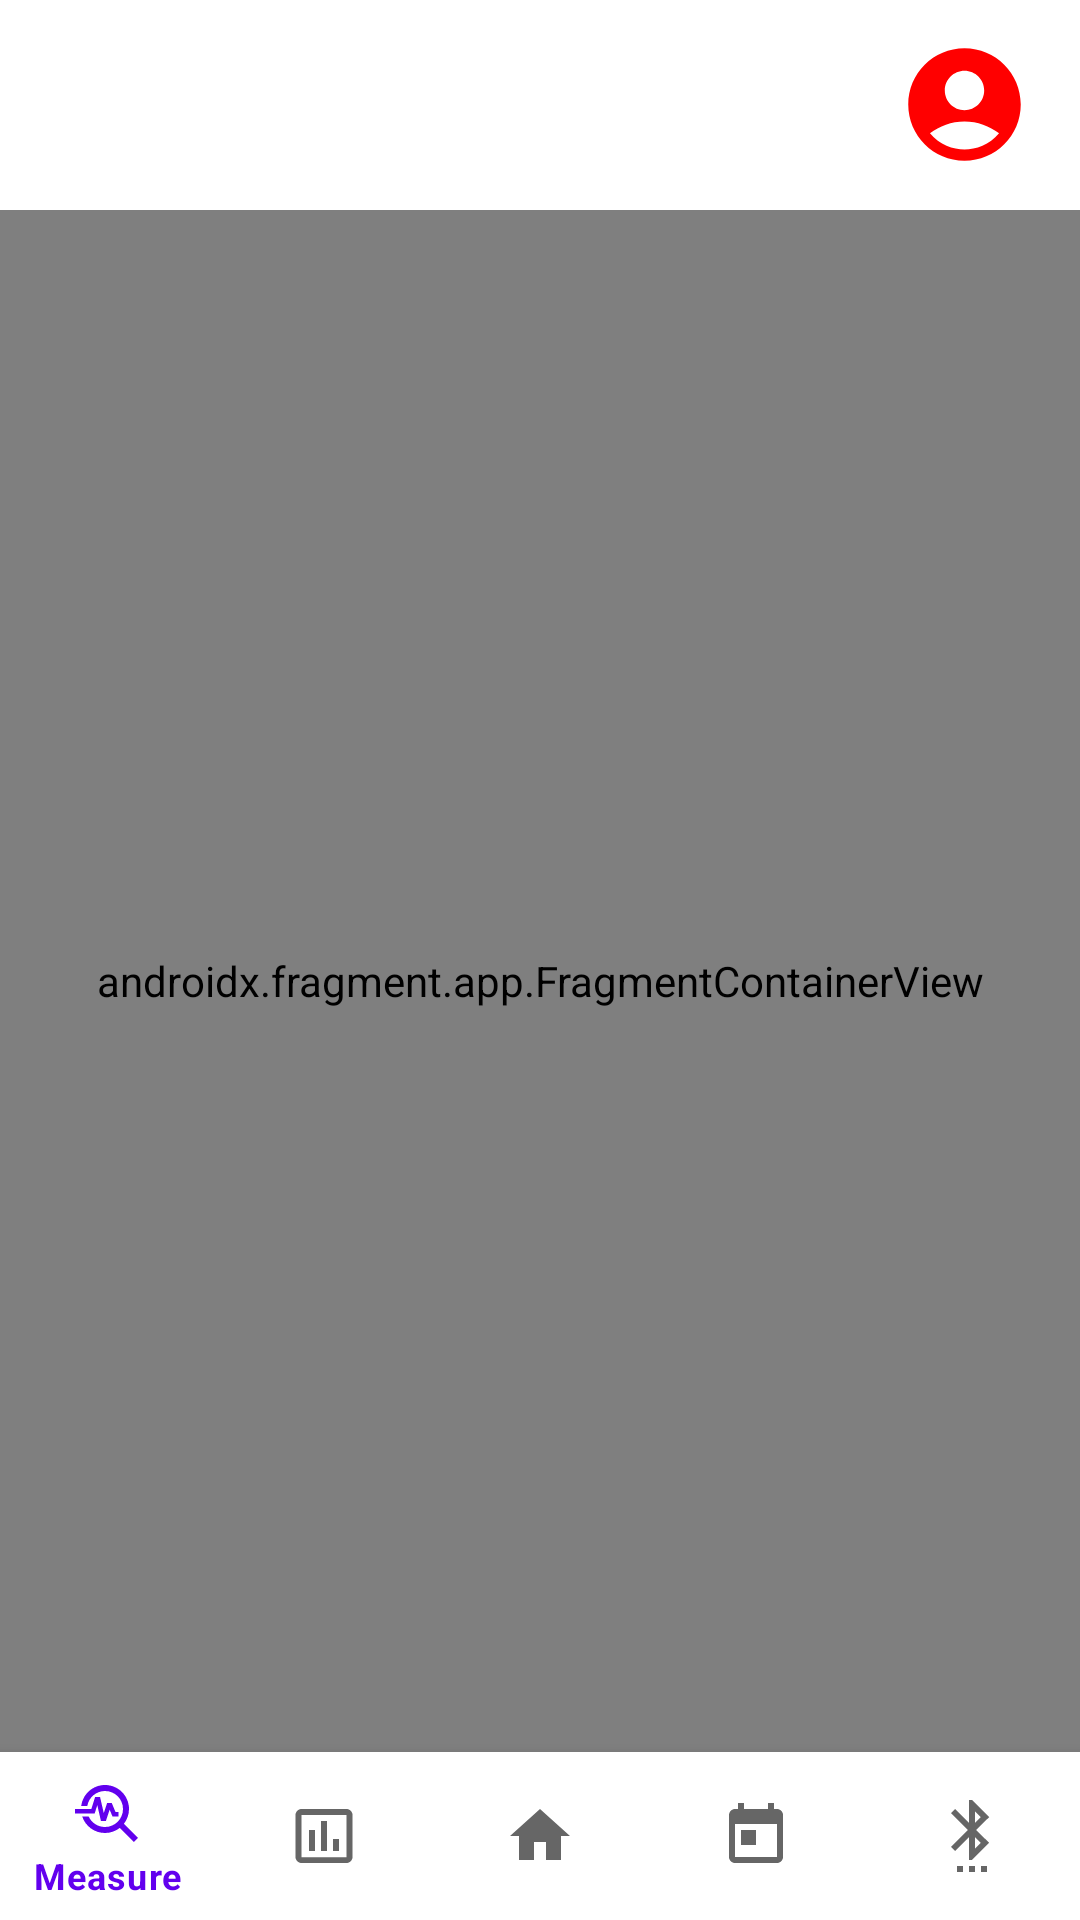

Write the Android layout XML for this screen, with the resource values it uses.
<!-- AndroidManifest.xml: application theme Theme.SmartDiabteticCare -->
<!-- res/layout/activity_main.xml -->
<?xml version="1.0" encoding="utf-8"?>
<androidx.constraintlayout.widget.ConstraintLayout xmlns:android="http://schemas.android.com/apk/res/android"
    xmlns:app="http://schemas.android.com/apk/res-auto"
    xmlns:tools="http://schemas.android.com/tools"
    android:layout_width="match_parent"
    android:layout_height="match_parent"
    tools:context=".MainActivity">

    <LinearLayout
        android:id="@+id/titleView"
        android:layout_width="match_parent"
        android:layout_height="70dp"
        android:orientation="horizontal"
        android:gravity="center_vertical"
        app:layout_constraintTop_toTopOf="parent"
        >
        <TextView
            android:layout_weight="0.9"
            android:layout_width="wrap_content"
            android:layout_height="wrap_content"
            ></TextView>
        <ImageView
            android:layout_weight="0.1"
            android:id="@+id/account_img"
            android:layout_width="45dp"
            android:layout_height="45dp"
            android:src="@drawable/ic_account"
             />
    </LinearLayout>

    <androidx.fragment.app.FragmentContainerView
        android:id="@+id/nav_host_fragment"
        android:name="androidx.navigation.fragment.NavHostFragment"
        android:layout_width="0dp"
        android:layout_height="0dp"
        app:defaultNavHost="true"
        app:layout_constraintBottom_toTopOf="@id/nav_view"
        app:layout_constraintLeft_toLeftOf="parent"
        app:layout_constraintRight_toRightOf="parent"
        app:layout_constraintTop_toBottomOf="@id/titleView"
        app:navGraph="@navigation/nav_graph" />

    <com.google.android.material.bottomnavigation.BottomNavigationView
        android:id="@+id/nav_view"
        android:layout_width="0dp"
        android:layout_height="wrap_content"
        android:layout_gravity="bottom"
        app:layout_constraintLeft_toLeftOf="parent"
        app:layout_constraintRight_toRightOf="parent"
        app:layout_constraintBottom_toBottomOf="parent"
        app:menu="@menu/menu_bottom_navigation" />

</androidx.constraintlayout.widget.ConstraintLayout>
<!-- resources referenced by this layout -->
<resources>
  <!-- drawable ic_account (drawable) -->
  <vector android:height="24dp"
      android:viewportHeight="24" android:viewportWidth="24"
      android:width="24dp" xmlns:android="http://schemas.android.com/apk/res/android">
      <path android:fillColor="@color/colorPrimary"
          android:pathData="M12,2C6.48,2 2,6.48 2,12s4.48,10 10,10s10,-4.48 10,-10S17.52,2 12,2zM12,6c1.93,0 3.5,1.57 3.5,3.5S13.93,13 12,13s-3.5,-1.57 -3.5,-3.5S10.07,6 12,6zM12,20c-2.03,0 -4.43,-0.82 -6.14,-2.88C7.55,15.8 9.68,15 12,15s4.45,0.8 6.14,2.12C16.43,19.18 14.03,20 12,20z"/>
  </vector>
  <style name="Theme.SmartDiabteticCare" parent="Theme.MaterialComponents.DayNight.DarkActionBar">
          
          <item name="colorPrimary">@color/purple_500</item>
          <item name="colorPrimaryVariant">@color/purple_700</item>
          <item name="colorOnPrimary">@color/white</item>
          
          <item name="colorSecondary">@color/teal_200</item>
          <item name="colorSecondaryVariant">@color/teal_700</item>
          <item name="colorOnSecondary">@color/black</item>
          
          <item name="android:statusBarColor">?attr/colorPrimaryVariant</item>
          
      </style>
  <color name="colorPrimary">#FF0000</color>
  <color name="white">#FFFFFFFF</color>
  <color name="black">#FF000000</color>
  <!-- not gathered from this repository: default colours our renderer supplied (Android Studio template values) -->
  <color name="purple_500">#FF6200EE</color>
  <color name="purple_700">#FF3700B3</color>
  <color name="teal_200">#FF03DAC5</color>
  <color name="teal_700">#FF018786</color>
</resources>
